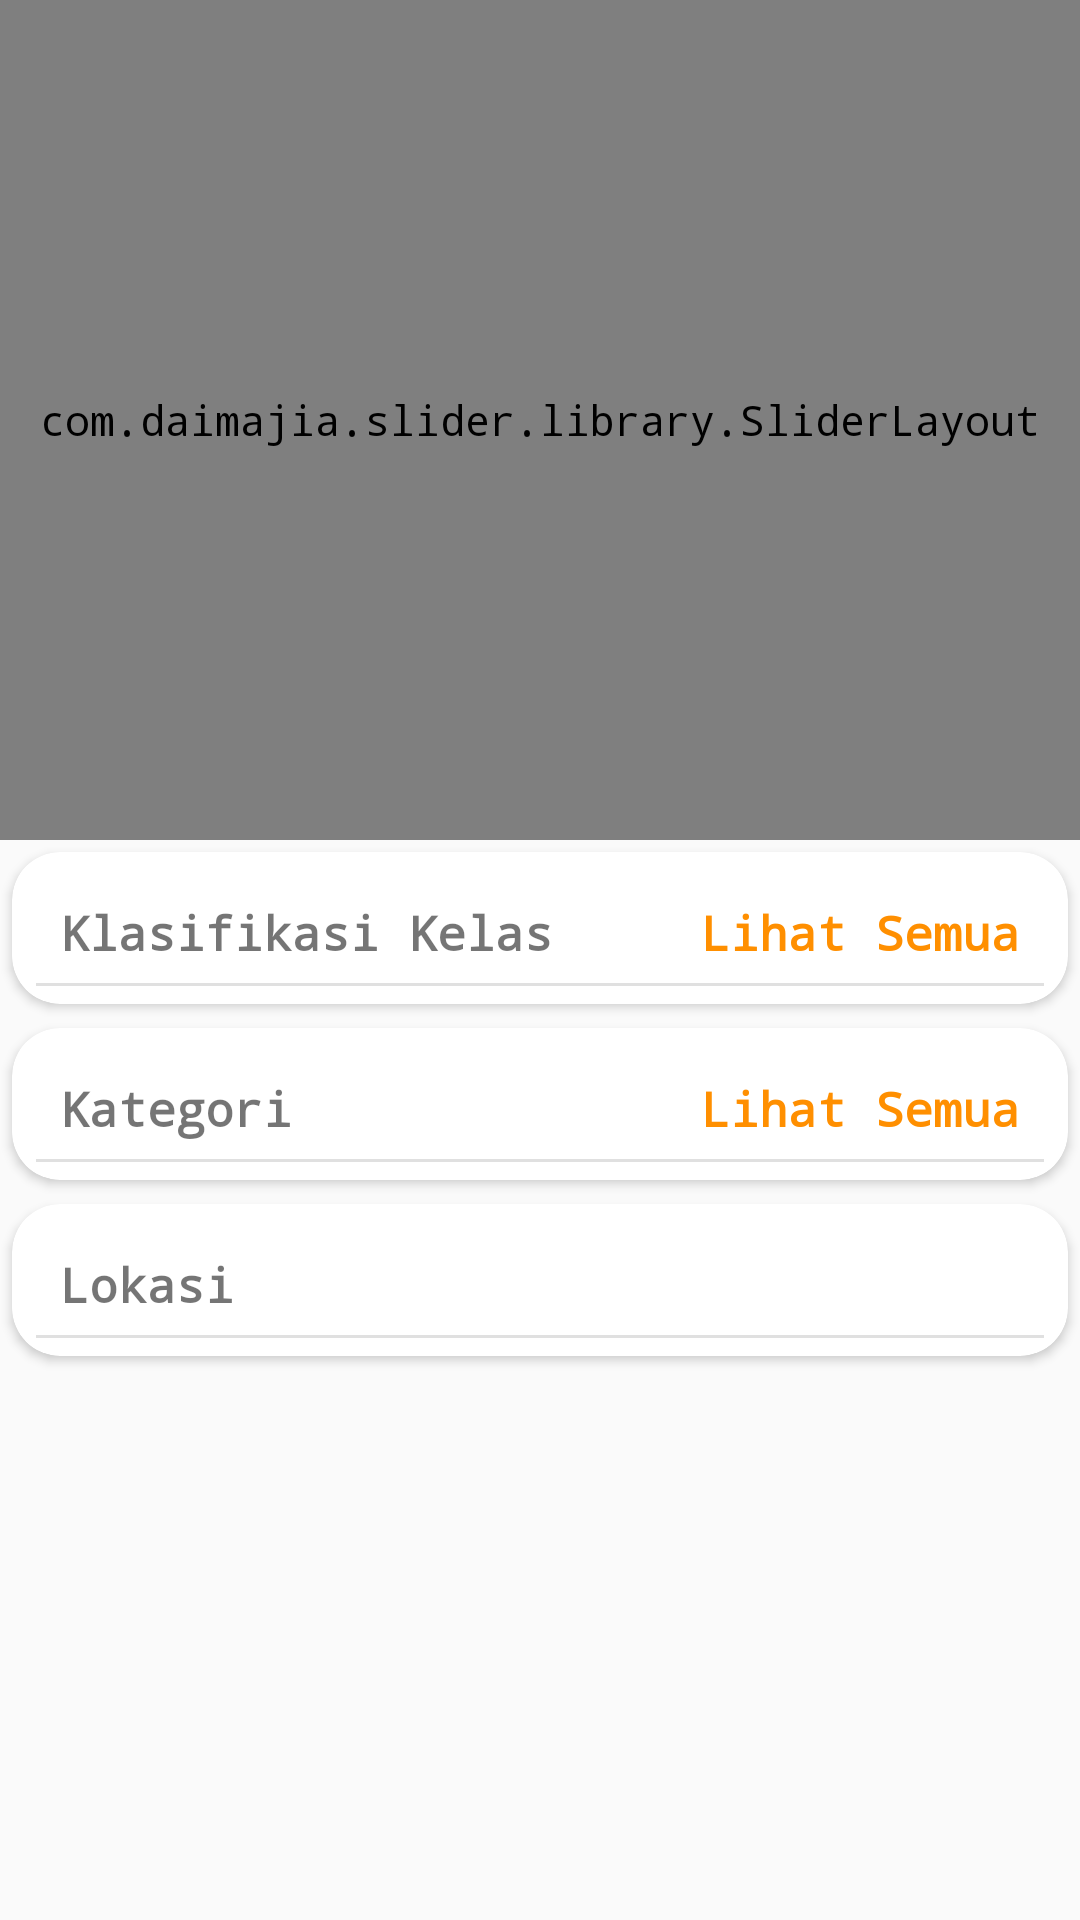

Layout XML and referenced resources for this Android screen:
<!-- AndroidManifest.xml: application theme AppTheme.NoActionBar -->
<!-- res/layout/fragment_beranda.xml -->
<?xml version="1.0" encoding="utf-8"?>
<LinearLayout xmlns:android="http://schemas.android.com/apk/res/android"
    xmlns:app="http://schemas.android.com/apk/res-auto"
    xmlns:tools="http://schemas.android.com/tools"
    android:orientation="vertical"
    android:layout_width="match_parent"
    android:layout_height="match_parent"
    android:fitsSystemWindows="true"
    tools:context=".activities.MainActivity">

    <android.support.v4.widget.NestedScrollView
        android:layout_width="match_parent"
        android:layout_height="match_parent"

        tools:showIn="@layout/fragment_beranda">

        <LinearLayout
            android:layout_width="match_parent"
            android:layout_height="wrap_content"
            android:orientation="vertical">

            <com.daimajia.slider.library.SliderLayout
                android:id="@+id/imageslider"
                android:layout_width="match_parent"
                android:layout_height="280dp"
                android:theme="@style/AppTheme.AppBarOverlay"
                >

                <android.support.v7.widget.Toolbar
                    android:id="@+id/maintoolbar"
                    android:layout_width="match_parent"
                    android:layout_height="?attr/actionBarSize"
                    android:background="@drawable/ic_toolbar"
                    app:layout_collapseMode="pin"
                    app:popupTheme="@style/ThemeOverlay.AppCompat.Light"
                    app:theme="@style/ThemeOverlay.AppCompat.Dark.ActionBar">

                    <ImageView
                        android:layout_width="42dp"
                        android:layout_height="42dp"
                        android:src="@drawable/ic_logo" />

                    <TextView
                        android:layout_width="wrap_content"
                        android:layout_height="wrap_content"
                        android:layout_marginLeft="16dp"
                        android:text="KUDU\nSekolah"
                        android:textColor="@color/md_white_1000"
                        android:textSize="14sp"
                        android:textStyle="bold" />

                </android.support.v7.widget.Toolbar>

            </com.daimajia.slider.library.SliderLayout>

            <android.support.v7.widget.CardView
                android:layout_width="match_parent"
                android:layout_height="wrap_content"
                android:layout_margin="4dp"
                app:cardCornerRadius="16dp"
                app:cardElevation="2dp">

                <LinearLayout
                    android:layout_width="match_parent"
                    android:layout_height="wrap_content"
                    android:orientation="vertical">

                    <RelativeLayout
                        android:layout_width="match_parent"
                        android:layout_height="wrap_content">

                        <TextView
                            android:layout_width="wrap_content"
                            android:layout_height="wrap_content"
                            android:text="Klasifikasi Kelas"
                            android:textSize="16sp"
                            android:textStyle="bold"
                            android:textColor="@color/md_black_1000"
                            android:layout_marginLeft="16dp"
                            android:layout_marginRight="16dp"
                            android:layout_marginTop="16dp" />

                        <TextView
                            android:id="@+id/lihat_semua_kelas"
                            android:layout_width="wrap_content"
                            android:layout_height="wrap_content"
                            android:text="Lihat Semua"
                            android:layout_alignParentRight="true"
                            android:textSize="16sp"
                            android:textStyle="bold"
                            android:textColor="@color/colorAccent3"
                            android:layout_marginLeft="16dp"
                            android:layout_marginRight="16dp"
                            android:layout_marginTop="16dp" />

                    </RelativeLayout>

                    <View style="@style/Divider" android:layout_marginRight="8dp" android:layout_marginLeft="8dp"/>

                    <android.support.v7.widget.RecyclerView
                        android:layout_marginLeft="8dp"
                        android:layout_marginRight="8dp"
                        android:id="@+id/recyclerview_kelas"
                        android:layout_width="match_parent"
                        android:layout_height="match_parent"
                        />

                </LinearLayout>




            </android.support.v7.widget.CardView>


        <android.support.v7.widget.CardView
            android:layout_width="match_parent"
            android:layout_height="wrap_content"
            android:layout_margin="4dp"
            app:cardCornerRadius="16dp"
            app:cardElevation="2dp">

            <LinearLayout
                android:layout_width="match_parent"
                android:layout_height="wrap_content"
                android:orientation="vertical">

                <RelativeLayout
                    android:layout_width="match_parent"
                    android:layout_height="wrap_content">

                    <TextView
                        android:layout_width="wrap_content"
                        android:layout_height="wrap_content"
                        android:text="Kategori"
                        android:textSize="16sp"
                        android:textStyle="bold"
                        android:textColor="@color/md_black_1000"
                        android:layout_marginLeft="16dp"
                        android:layout_marginRight="16dp"
                        android:layout_marginTop="16dp" />

                    <TextView
                        android:id="@+id/lihat_semua_kategori"
                        android:layout_width="wrap_content"
                        android:layout_height="wrap_content"
                        android:text="Lihat Semua"
                        android:layout_alignParentRight="true"
                        android:textSize="16sp"
                        android:textStyle="bold"
                        android:textColor="@color/colorAccent3"
                        android:layout_marginLeft="16dp"
                        android:layout_marginRight="16dp"
                        android:layout_marginTop="16dp" />

                </RelativeLayout>

                <View style="@style/Divider" android:layout_marginRight="8dp" android:layout_marginLeft="8dp"/>

                <android.support.v7.widget.RecyclerView
                    android:layout_marginLeft="8dp"
                    android:layout_marginRight="8dp"
                    android:id="@+id/recyclerview_kategori"
                    android:layout_width="match_parent"
                    android:layout_height="match_parent"
                    />

            </LinearLayout>

        </android.support.v7.widget.CardView>


        <android.support.v7.widget.CardView
            android:layout_width="match_parent"
            android:layout_height="wrap_content"
            android:layout_margin="4dp"
            app:cardCornerRadius="16dp"
            app:cardElevation="2dp">

        <LinearLayout
            android:layout_width="match_parent"
            android:layout_height="wrap_content"
            android:orientation="vertical">

            <TextView
                android:layout_width="wrap_content"
                android:layout_height="wrap_content"
                android:text="Lokasi"
                android:textSize="16sp"
                android:textStyle="bold"
                android:textColor="@color/md_black_1000"
                android:layout_marginLeft="16dp"
                android:layout_marginRight="16dp"
                android:layout_marginTop="16dp"
                android:layout_centerHorizontal="true"/>

            <View style="@style/Divider" android:layout_marginRight="8dp" android:layout_marginLeft="8dp"/>

            <android.support.v7.widget.RecyclerView
                android:layout_marginLeft="8dp"
                android:layout_marginRight="8dp"
                android:id="@+id/recyclerview_lokasi"
                android:layout_width="match_parent"
                android:layout_height="match_parent"
                />

        </LinearLayout>

        </android.support.v7.widget.CardView>



            <TextView
                android:layout_width="match_parent"
                android:layout_height="?attr/actionBarSize"
                android:text=""/>

        </LinearLayout>


    </android.support.v4.widget.NestedScrollView>


</LinearLayout>
<!-- resources referenced by this layout -->
<resources>
  <color name="colorAccent3">#FF8F00</color>
  <!-- drawable ic_logo: png bitmap (drawable, 33134 bytes) -->
  <!-- drawable ic_toolbar (drawable) -->
  <vector android:height="14dp"
      android:viewportHeight="29.68"
      android:viewportWidth="190.79"
      android:width="91dp"
      xmlns:android="http://schemas.android.com/apk/res/android"
      xmlns:aapt="http://schemas.android.com/aapt">
  
      <path
          android:fillColor="#2196f3"
          android:pathData="M-0,0l190.79,0l0,9.17l0,0.02l-95.39,0l-30.7,20.49l-64.7,0l0,-20.49l0,-0.19z">
  
      </path>
  
  
  </vector>
  <style name="AppTheme.AppBarOverlay" parent="ThemeOverlay.AppCompat.Dark.ActionBar" />
  <style name="Divider">
          <item name="android:layout_width">match_parent</item>
          <item name="android:layout_height">1dp</item>
          <item name="android:background">?android:attr/listDivider</item>
          <item name="android:layout_marginBottom">6dp</item>
          <item name="android:layout_marginTop">6dp</item>
      </style>
  <style name="AppTheme.NoActionBar">
          <item name="android:typeface">monospace</item>
          <item name="windowActionBar">false</item>
          <item name="windowNoTitle">true</item>
      </style>
</resources>
